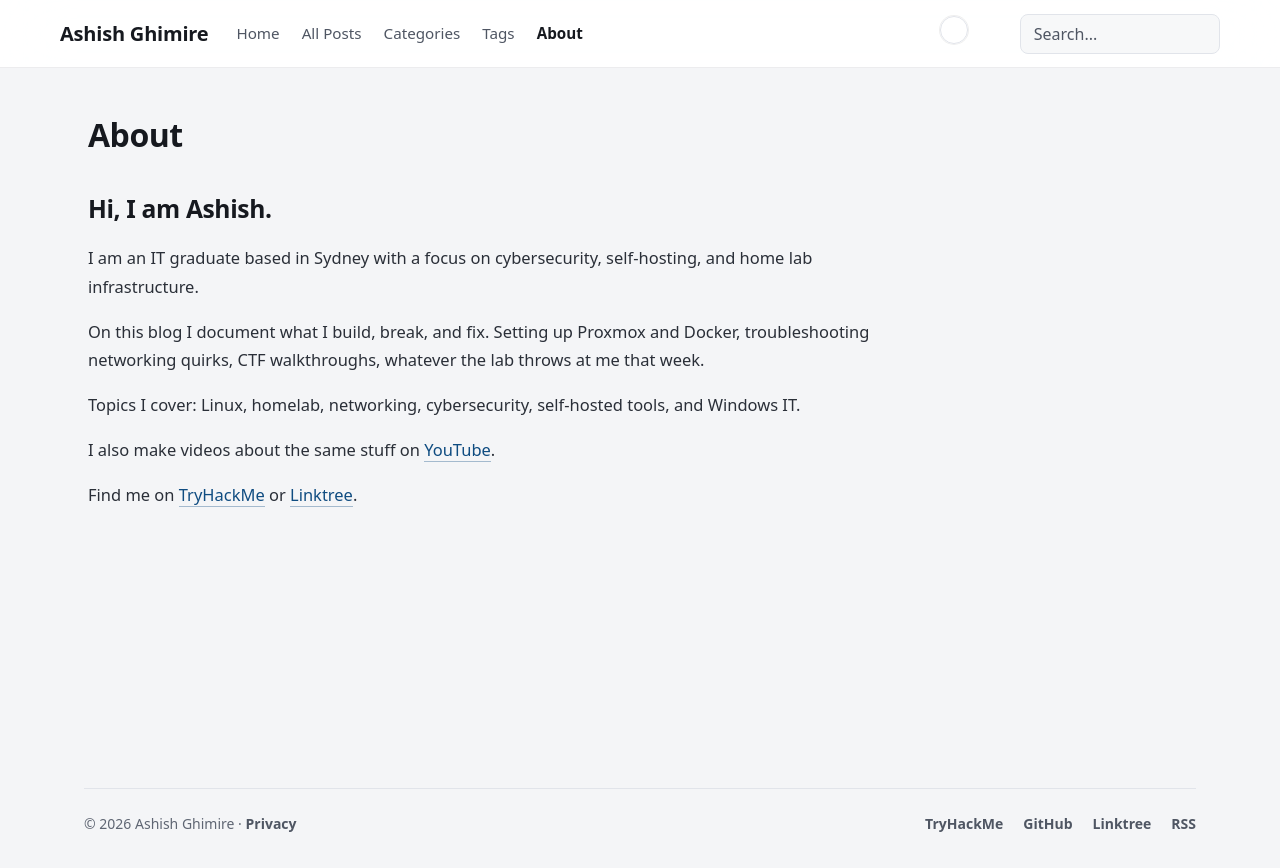

repository: ghimireaacs/ghimireaacs.github.io · page: about/index.html · generator: jekyll

---
icon: fas fa-info-circle
order: 5
description: "Meet Ashish Ghimire, an IT graduate in Sydney documenting hands-on homelab builds, Linux, networking, self-hosting, and cybersecurity."
---

## Hi, I am Ashish.
I am an IT graduate based in Sydney with a focus on cybersecurity, self-hosting, and home lab infrastructure.

On this blog I document what I build, break, and fix. Setting up Proxmox and Docker, troubleshooting networking quirks, CTF walkthroughs, whatever the lab throws at me that week.

Topics I cover: Linux, homelab, networking, cybersecurity, self-hosted tools, and Windows IT.

I also make videos about the same stuff on [YouTube](https://www.youtube.com/@ashishghimire).

Find me on [TryHackMe](https://tryhackme.com/p/ghostaacs) or [Linktree](https://linktr.ee/aacsghimire).
